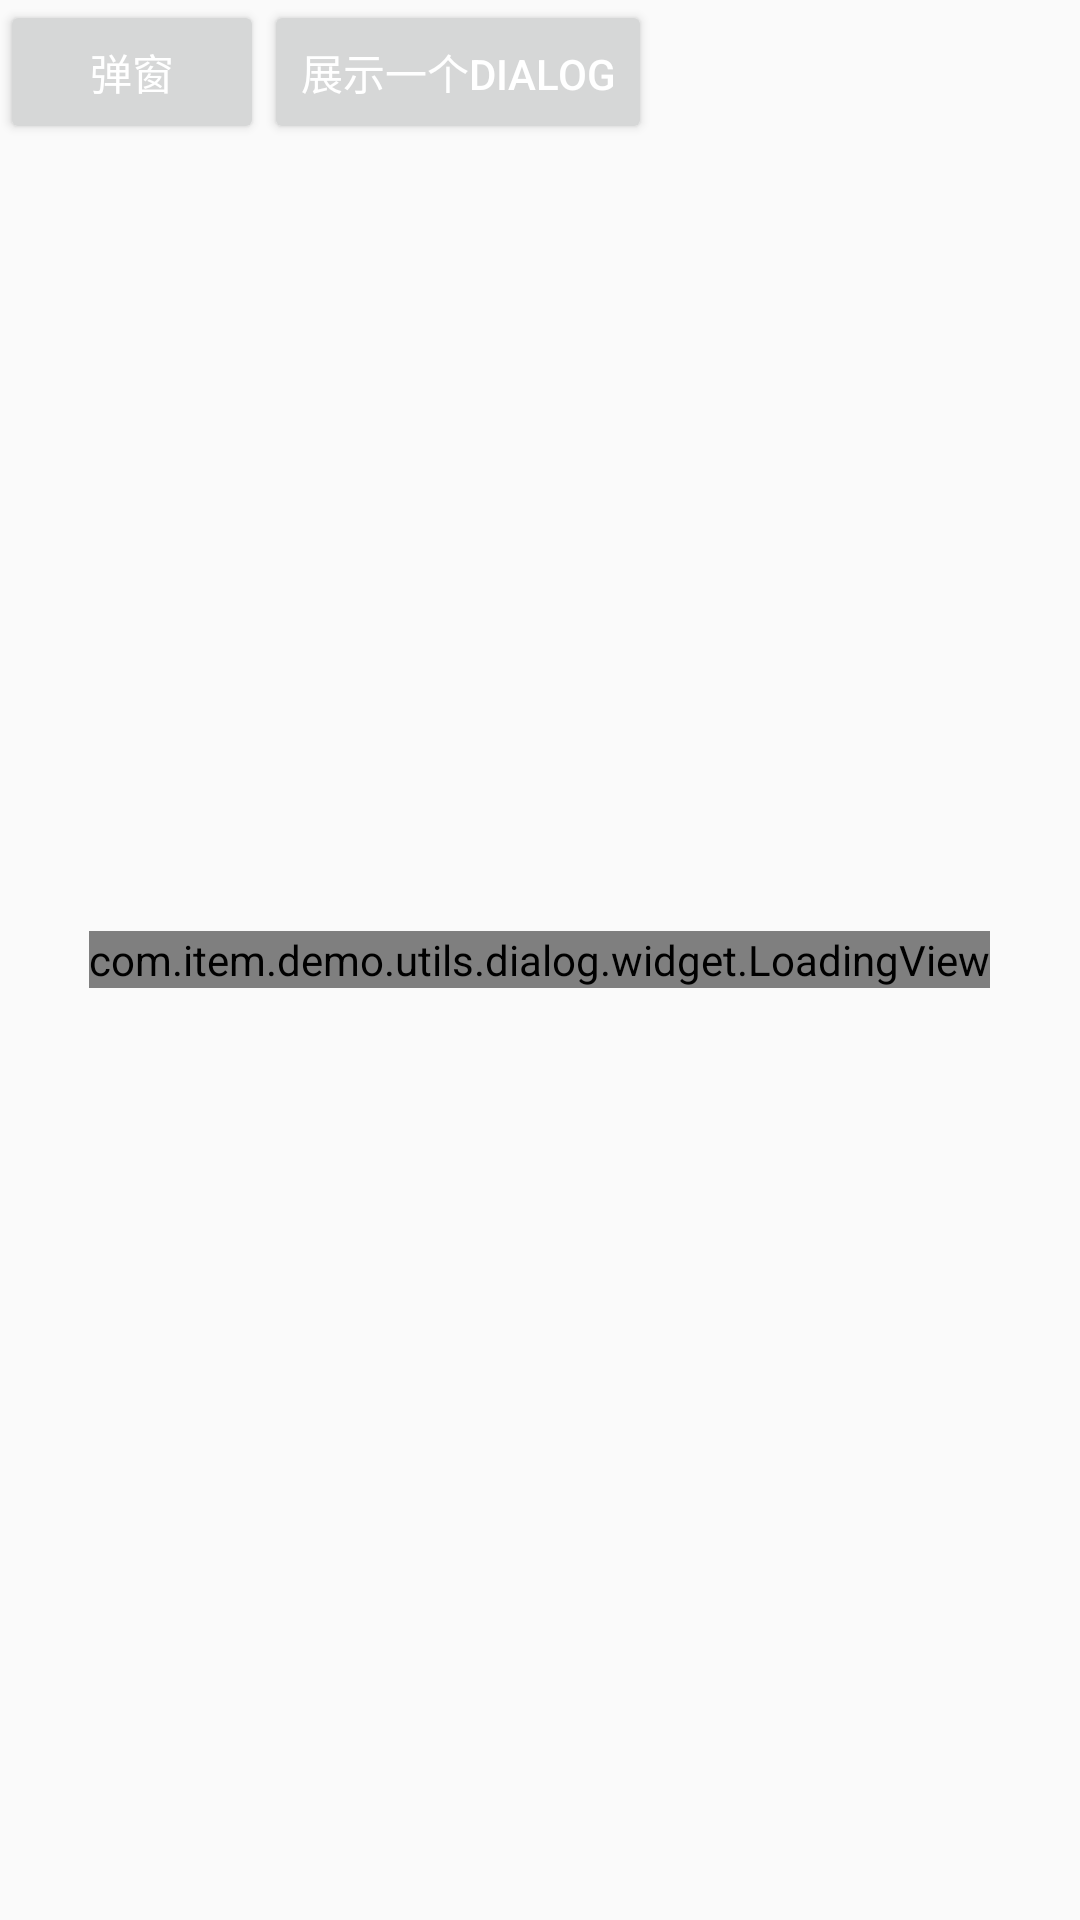

Reconstruct the res/layout file that produces this screen, plus the resources it refers to.
<!-- AndroidManifest.xml: application theme AppTheme -->
<!-- res/layout/activity_dialog.xml -->
<?xml version="1.0" encoding="utf-8"?>
<RelativeLayout xmlns:android="http://schemas.android.com/apk/res/android"
    xmlns:app="http://schemas.android.com/apk/res-auto"
    xmlns:tools="http://schemas.android.com/tools"
    android:layout_width="match_parent"
    android:layout_height="match_parent"
    android:orientation="vertical"
    tools:context="com.item.demo.activity.load.DialogActivity">

    <Button
        android:id="@+id/btn_dialog_dialog"
        android:layout_width="wrap_content"
        android:text="弹窗"
        android:layout_height="wrap_content" />
    <Button
        android:layout_toRightOf="@id/btn_dialog_dialog"
        android:layout_width="wrap_content"
        android:id="@+id/btn_dialog_one"
        android:text="展示一个Dialog"
        android:layout_height="wrap_content" />

    <com.item.demo.utils.dialog.widget.LoadingView
        android:id="@+id/loadView"
        android:layout_width="wrap_content"
        android:layout_height="wrap_content"
        android:layout_centerInParent="true"
        app:loadingText="@string/app_name" />
</RelativeLayout>
<!-- resources referenced by this layout -->
<resources>
  <string name="app_name">MyDemo</string>
  <style name="AppTheme" parent="Theme.AppCompat.Light.NoActionBar">
          
          <item name="colorPrimary">@color/colorPrimary</item>
          <item name="colorPrimaryDark">@color/colorPrimaryDark</item>
          <item name="colorAccent">@color/colorAccent</item>
          <item name="android:actionBarStyle">@style/actionbar_def_style</item>
          <item name="android:textColorPrimary">@android:color/white</item>
          <item name="android:windowIsTranslucent">true</item>
      </style>
  <color name="colorPrimary">#33aaff</color>
  <color name="colorPrimaryDark">#303F9F</color>
  <color name="colorAccent">#FF4081</color>
  <style name="actionbar_def_style" parent="Theme.AppCompat.Light.DarkActionBar">
          
          <item name="android:background">@drawable/actionbar_bottom_bg</item>
          
          <item name="android:displayOptions">useLogo</item>
          <item name="android:fitsSystemWindows">true</item>
  
      </style>
  <!-- drawable actionbar_bottom_bg (drawable) -->
  <?xml version="1.0" encoding="utf-8"?>
  <layer-list xmlns:android = "http://schemas.android.com/apk/res/android" >
  
      
      <item>
          <color android:color="@color/spinner_bg" />
      </item>
      
      <item android:bottom="2px" android:drawable="@color/spinner_bg" />
  </layer-list >
  <color name="spinner_bg">#333244</color>
</resources>
